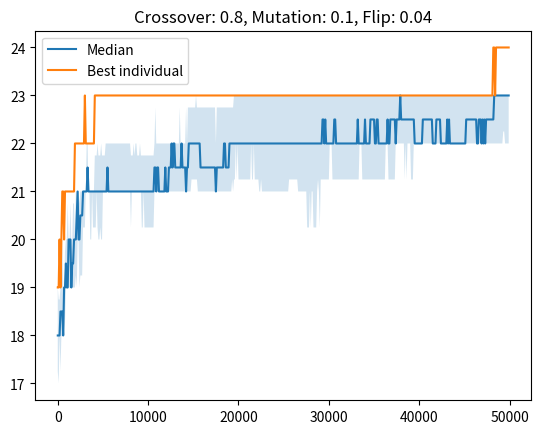

The matplotlib source for this figure:
from random import random, randint, choices, randrange, seed
import numpy as np

GENERATIONS = 500
POPULATION_SIZE = 100
INDIVIDUAL_LENGTH = 25
CROSSOVER_PROB = 0.8
MUTATION_PROB = 0.1
MUTATION_FLIP_PROB = 1 / INDIVIDUAL_LENGTH

EXPERIMENT_COUNT = 10


def create_individual(length):
    return [randint(0, 1) for _ in range(length)]


def create_population(size):
    return [create_individual(INDIVIDUAL_LENGTH) for _ in range(size)]


def selection(population, fitnesses):
    return choices(population, fitnesses, k=POPULATION_SIZE)


# 1-point crossover
def cross(individual1, individual2):
    point = randrange(INDIVIDUAL_LENGTH)
    offspring1 = individual1[:point] + individual2[point:]
    offspring2 = individual1[:point] + individual2[point:]
    return offspring1, offspring2


def crossover(population):
    offspring = []
    for p1, p2 in zip(population[0::2], population[1::2]):
        o1, o2 = p1[:], p2[:]
        if random() < CROSSOVER_PROB:
            o1, o2 = cross(p1[:], p2[:])
        offspring.append(o1)
        offspring.append(o2)
    return offspring


def mutate(individual):
    for i in range(INDIVIDUAL_LENGTH):
        if random() < MUTATION_FLIP_PROB:
            individual[i] = 1 - individual[i]
    return individual[:]


def mutation(population):
    offspring = []
    for individual in population:
        if random() < MUTATION_PROB:
            offspring.append(mutate(individual))
        else:
            offspring.append(individual)
    return offspring[:]


def one_max_fitness(individual):
    return sum(individual)


def alternating_fitness(individual):
    fitness = 0
    for i in range(len(individual) - 1):
        fitness += individual[i] != individual[i + 1]
    return fitness


def evolutionary_algorithm(fitness):
    logs = []
    population = create_population(POPULATION_SIZE)
    for gen in range(GENERATIONS):
        fits = list(map(fitness, population))
        logs.append((gen, max(fits), sum(fits) / 100, gen * POPULATION_SIZE))
        mating_pool = selection(population, fits)
        offspring = crossover(mating_pool)
        offspring = mutation(offspring)
        population = offspring[:]
    return population, logs


if __name__ == "__main__":
    logs = []
    best = [0] * INDIVIDUAL_LENGTH

    # f = one_max_fitness
    f = alternating_fitness
    for i in range(EXPERIMENT_COUNT):
        seed(i)
        pop, log = evolutionary_algorithm(f)
        best = max([*pop, best], key=f)
        logs.append(log)
    evals = []
    best_fit = []
    for log in logs:
        evals.append([l[3] for l in log])
        best_fit.append([l[1] for l in log])

    evals = np.array(evals)
    best_fit = np.array(best_fit)
    import matplotlib.pyplot as plt

    print(f"Best: {best}, fitness: {f(best)}")
    title = f"Crossover: {CROSSOVER_PROB}, Mutation: {MUTATION_PROB}, Flip: {round(MUTATION_FLIP_PROB, 4)}"
    fig = plt.figure(num=title.replace(".", ""))
    plt.plot(evals[0, :], np.median(best_fit, axis=0), label="Median")
    plt.plot(evals[0, :], np.max(best_fit, axis=0), label="Best individual")
    plt.fill_between(
        evals[0, :],
        np.percentile(best_fit, q=25, axis=0),
        np.percentile(best_fit, q=75, axis=0),
        alpha=0.2,
    )
    plt.title(title)
    plt.legend()
    plt.show()
